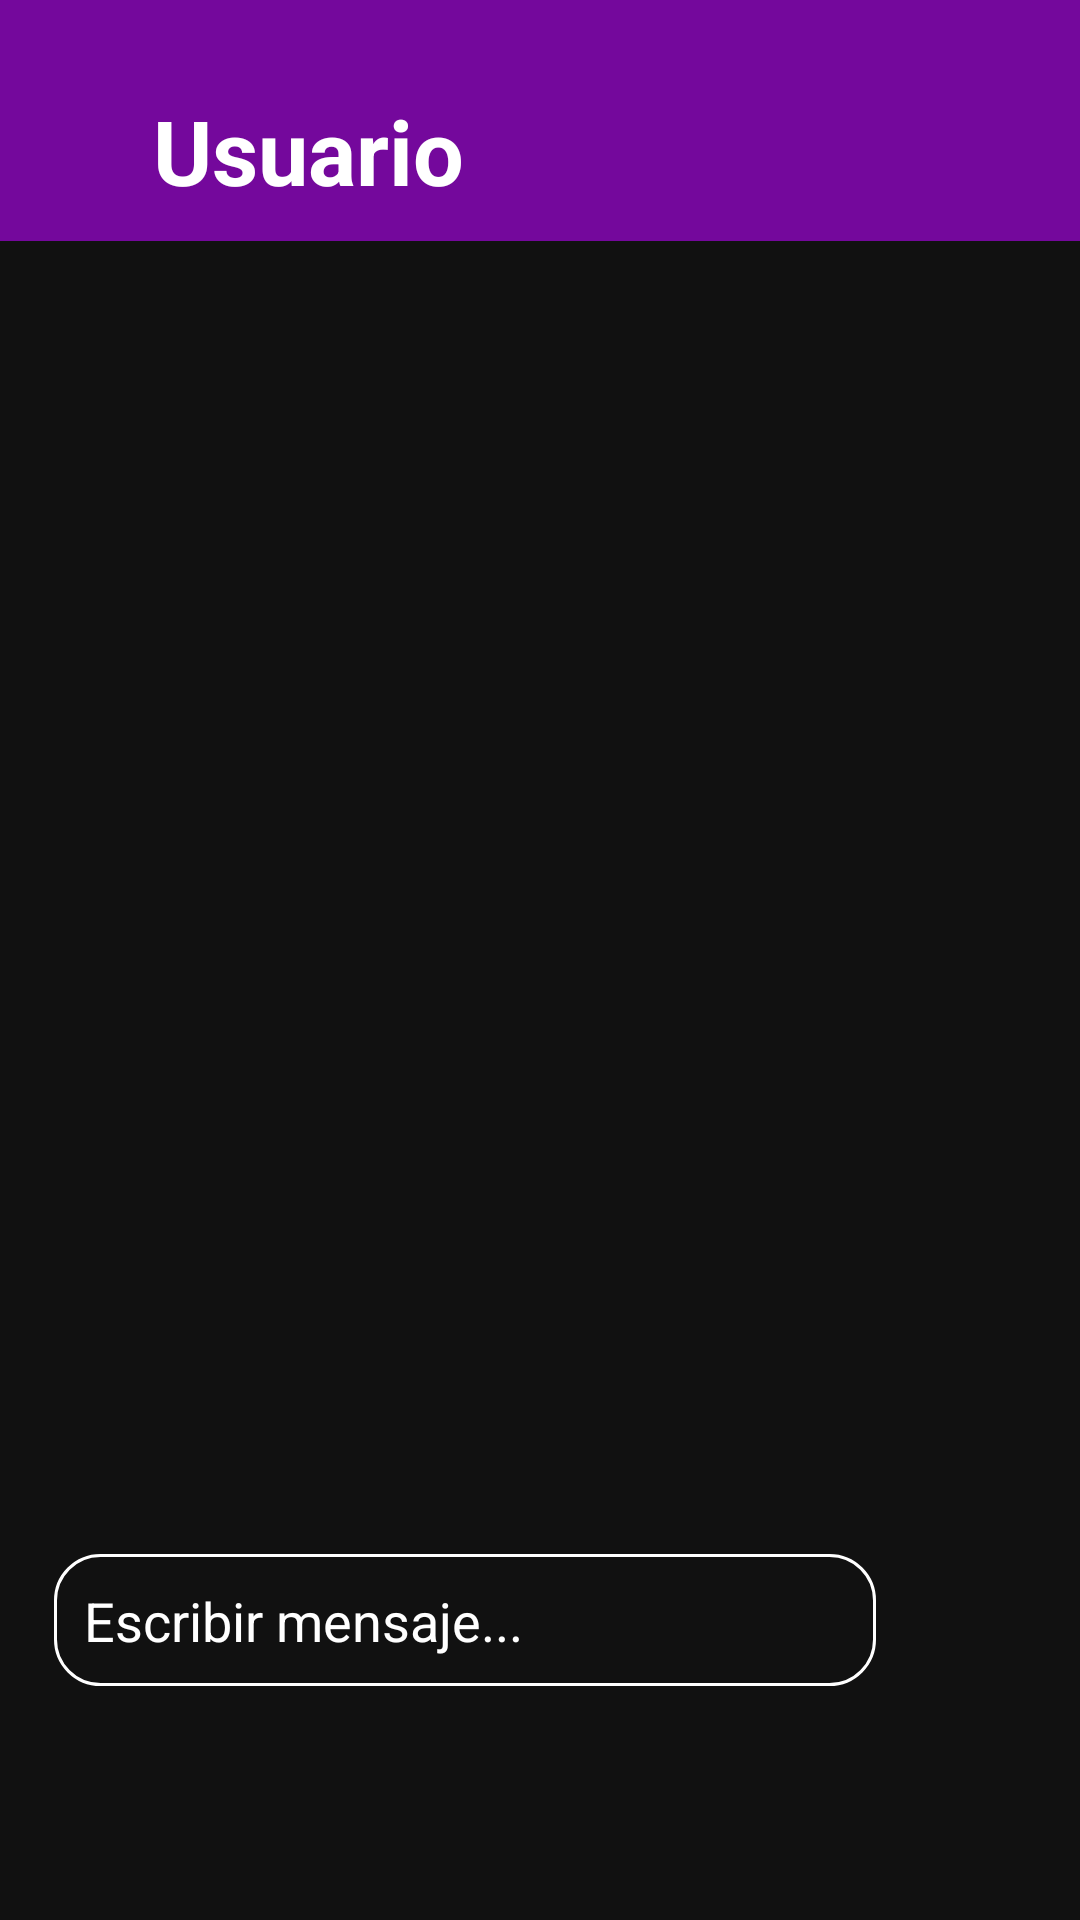

The Android layout XML behind this screen, and the referenced resources:
<!-- AndroidManifest.xml: application theme Theme.ChatCáceres -->
<!-- res/layout/activity_chat.xml -->
<?xml version="1.0" encoding="utf-8"?>
<RelativeLayout xmlns:android="http://schemas.android.com/apk/res/android"
    xmlns:app="http://schemas.android.com/apk/res-auto"
    xmlns:tools="http://schemas.android.com/tools"
    android:id="@+id/main"
    android:layout_width="match_parent"
    android:layout_height="match_parent"
    tools:context=".ChatActivity">

    <RelativeLayout
        android:id="@+id/ly_chat_relative"
        android:layout_width="match_parent"
        android:layout_height="wrap_content"
        android:background="@color/morado_botones"
        android:paddingStart="10dp"
        android:paddingTop="30dp">

        <TextView
            android:id="@+id/txtChatUsuario"
            android:layout_width="wrap_content"
            android:layout_height="wrap_content"
            android:layout_centerVertical="false"
            android:layout_marginBottom="10dp"
            android:layout_toEndOf="@id/btn_atras"
            android:text="Usuario"
            android:textColor="@color/white"
            android:textSize="30sp"
            android:textStyle="bold" />

        <ImageButton
            android:layout_margin="3dp"
            android:id="@+id/btn_atras"
            android:layout_width="35dp"
            android:layout_height="35dp"
            android:layout_centerVertical="false"
            android:layout_marginEnd="1dp"
            android:background="?attr/selectableItemBackgroundBorderless"
            android:onClick="onBotonAtrasChat"
            android:src="@drawable/baseline_arrow_back_24" />

    </RelativeLayout>

    <androidx.recyclerview.widget.RecyclerView
        android:id="@+id/ly_chat_mensajes"
        android:layout_width="match_parent"
        android:layout_height="match_parent"
        android:layout_above="@id/ly_chat_enviar"
        android:layout_below="@id/ly_chat_relative">

    </androidx.recyclerview.widget.RecyclerView>

    <RelativeLayout
        android:id="@+id/ly_chat_enviar"
        android:layout_width="match_parent"
        android:layout_height="80dp"
        android:layout_alignParentBottom="true"
        android:layout_marginBottom="60dp"
        android:padding="8dp">

        <EditText
            android:autoSizeTextType="uniform"
            android:id="@+id/txtInputChat"
            android:layout_width="match_parent"
            android:layout_height="wrap_content"
            android:hint="Escribir mensaje..."
            android:background="@drawable/stl_edittext"
            android:padding="10dp"
            android:layout_margin="10dp"
            android:textColorHint="@color/white"
            android:textColor="@color/white"
            android:layout_toLeftOf="@id/btnEnviar"
            android:layout_centerInParent="true"/>
        <ImageButton
            android:id="@+id/btnEnviar"
            android:layout_width="50dp"
            android:layout_height="50dp"
            android:onClick="onEnviarMensaje"
            android:src="@drawable/ic_enviar"
            android:layout_alignParentEnd="true"
            android:layout_centerInParent="true"
            android:background="?attr/selectableItemBackgroundBorderless"/>

    </RelativeLayout>

</RelativeLayout>
<!-- resources referenced by this layout -->
<resources>
  <color name="morado_botones">#74089c</color>
  <color name="white">#FFFFFFFF</color>
  <!-- drawable stl_edittext (drawable) -->
  <?xml version="1.0" encoding="utf-8"?>
  <selector xmlns:android="http://schemas.android.com/apk/res/android">
      <item android:state_enabled="true" android:state_focused="true">
          <shape android:shape="rectangle">
              <corners android:radius="15dp"/>
              <stroke
                  android:color="@color/morado_botones"
                  android:width="1dp"/>
          </shape>
      </item>
      <item android:state_enabled="true">
          <shape android:shape="rectangle">
              <corners android:radius="15dp"/>
              <stroke
                  android:color="@color/white"
                  android:width="1dp"/>
          </shape>
      </item>
  </selector>
  <style name="Theme.ChatCáceres" parent="Base.Theme.ChatCáceres" />
  <style name="Base.Theme.ChatCáceres" parent="Theme.MaterialComponents.DayNight.NoActionBar">
          
          <item name="android:colorBackground">@color/fondoNegro</item>
          <item name="colorOnBackground">@color/white</item>
      </style>
  <color name="fondoNegro">#111111</color>
</resources>
